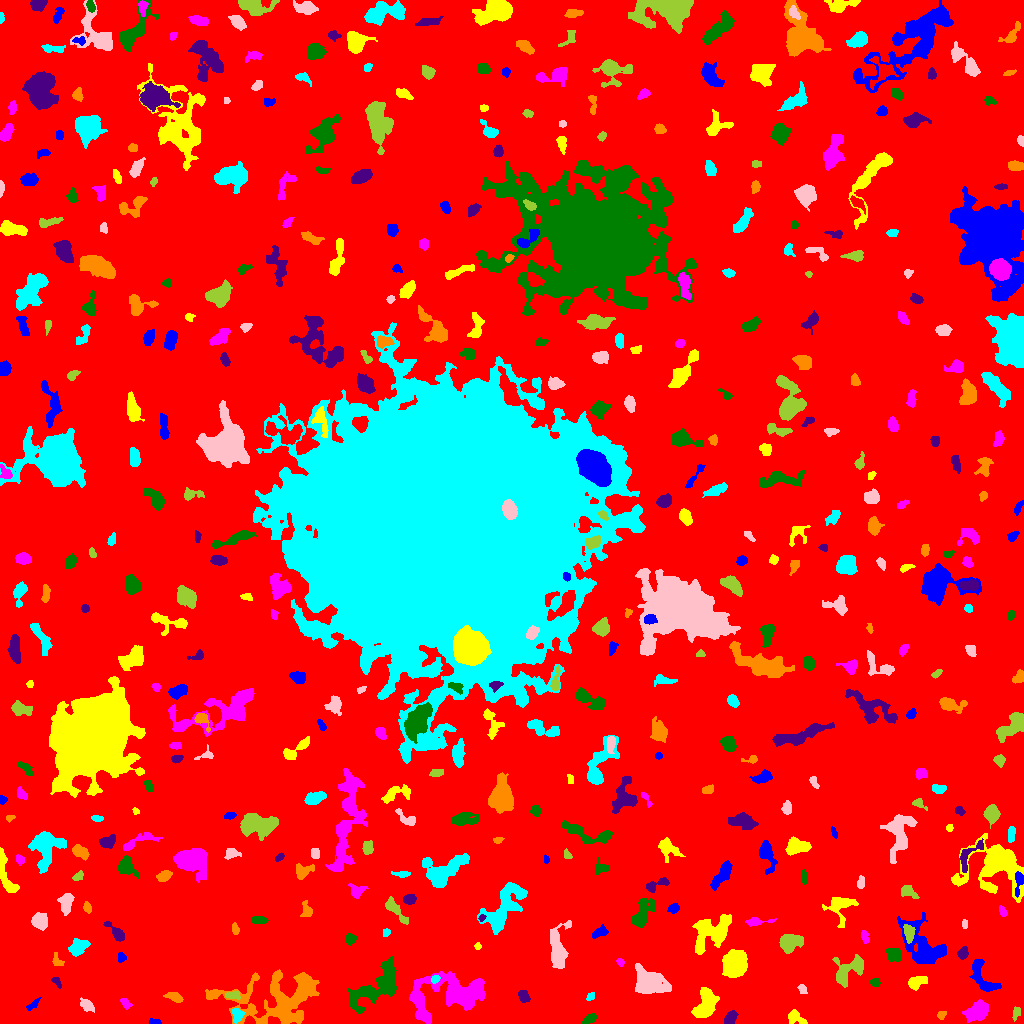

Source data for this figure (header and first rows):
ID, X, Y, A, B, theta, total_flux, mu_max, mu_median, mu_mean, R_fwhm, R_e, R10, R90, x_start, x_end, y_start, y_end, area, greylevel
0, 506.5, 505.6, 310.1, 304.9, 1.353, 1129352, 11.0, 1.0, 1.399, 50.02, 218.1, 80.68, 367.7, 0, 1023, 0, 1023, 807197, 1.399
1, 154.6, 1.386, 2.989, 1.281, -0.0135, 101.0, 3.0, 1.0, 1.603, 3.038, 2.257, 0.9772, 3.742, 149, 161, 0, 5, 63, 5.603
2, 795, 6.316, 4.283, 3.011, -0.6352, 430.0, 7.0, 2.0, 2.376, 3.478, 3.868, 1.382, 6.257, 788, 807, 0, 14, 181, 6.376
3, 978.4, 12.34, 5.251, 3.868, 0.6233, 1336, 10.0, 3.0, 3.382, 6.358, 5.528, 2.111, 8.992, 962, 988, 1, 24, 395, 7.382
4, 587.8, 3.916, 3.486, 1.612, 0.6281, 167.0, 4.0, 1.0, 1.369, 3.909, 2.821, 1.128, 4.687, 581, 597, 0, 13, 122, 6.369
5, 730.6, 5.316, 3.876, 2.507, 0.9347, 548.0, 6.0, 4.0, 3.728, 5.944, 3.989, 1.693, 5.971, 724, 738, 0, 13, 147, 6.728
6, 941.9, 8.765, 2.288, 1.472, 0.5465, 98.0, 4.0, 1.0, 1.42, 3.141, 2.257, 0.7979, 3.656, 937, 946, 4, 12, 69, 7.42
7, 237.1, 8.994, 3.232, 2.377, -1.495, 321.0, 5.0, 2.0, 2.293, 4.514, 3.338, 1.382, 5.202, 232, 245, 0, 15, 140, 9.293
8, 86.81, 18.21, 3.825, 2.34, -0.7165, 303.0, 5.0, 2.0, 2.047, 3.7, 3.613, 1.382, 5.89, 80, 94, 11, 26, 148, 7.047
9, 1016, 10.51, 3.47, 1.885, 1.295, 216.0, 4.0, 2.5, 2.4, 4.853, 3.241, 1.262, 4.72, 1012, 1020, 2, 17, 90, 5.4
10, 614.5, 21.91, 6.388, 3.61, -0.6112, 499.0, 6.0, 2.0, 2.388, 5.14, 4.297, 1.693, 7.047, 606, 630, 9, 30, 209, 6.388
11, 32.64, 18.42, 4.521, 1.537, 0.7123, 250.0, 5.0, 3.0, 2.66, 3.989, 3.241, 1.128, 4.853, 26, 41, 13, 26, 94, 8.66
12, 705.4, 19.22, 7.947, 4.536, 1.246, 1935, 8.0, 4.0, 3.817, 9.441, 7.092, 2.932, 11.07, 691, 719, 6, 36, 507, 6.817
13, 125.8, 20.03, 2.963, 1.944, -0.8879, 185.0, 5.0, 2.0, 1.989, 2.932, 2.764, 0.9772, 4.754, 120, 132, 14, 25, 93, 5.989
14, 377.6, 36.91, 15.74, 6.667, 0.6541, 4370, 11.0, 3.0, 4.318, 8.425, 9.674, 3.523, 16.01, 347, 396, 10, 67, 1012, 6.318
15, 524, 26.57, 3.283, 2.345, -1.057, 508.0, 8.0, 4.0, 4.032, 4.886, 3.568, 1.382, 5.441, 518, 530, 21, 33, 126, 7.032
16, 174.5, 26.4, 3.859, 1.853, -0.3979, 256.0, 5.0, 1.5, 1.778, 3.7, 3.29, 1.262, 5.412, 163, 183, 21, 31, 144, 6.778
17, 590.7, 26.62, 2.51, 1.679, 0.8326, 90.0, 4.0, 1.0, 1.429, 3.141, 2.459, 0.7979, 3.742, 586, 594, 23, 31, 63, 5.429
18, 802.2, 34.43, 2.526, 1.882, -1.013, 236.0, 6.0, 3.0, 3.105, 3.568, 2.706, 0.9772, 4.37, 797, 807, 30, 39, 76, 6.105
19, 233, 28.25, 3.97, 1.899, -0.02469, 315.0, 4.0, 3.0, 2.864, 5.642, 3.613, 1.493, 5.293, 225, 240, 24, 32, 110, 7.864
20, 15.31, 15.45, 15.71, 5.942, 0.7032, 2390, 12.0, 3.0, 3.329, 5.971, 7.611, 2.646, 13.11, 0, 44, 0, 41, 718, 6.329
21, 982.1, 46.16, 10.91, 3.905, -1.032, 1004, 6.0, 2.0, 2.461, 7.715, 5.754, 2.257, 9.115, 969, 1001, 32, 64, 408, 6.461
22, 916.7, 41.39, 4.901, 2.755, 0.3638, 784.0, 8.0, 3.0, 3.862, 5.585, 4.478, 1.784, 7.047, 908, 927, 33, 47, 203, 6.862
23, 451.9, 29.46, 19.2, 8.8, 0.17, 9813, 30.0, 4.0, 5.81, 6.58, 10.36, 3.432, 19.27, 409, 485, 0, 52, 1689, 8.81
24, 875, 41.0, 2.63, 1.948, -0.07108, 181.0, 4.0, 2.0, 2.207, 4.442, 2.821, 1.128, 4.406, 869, 880, 37, 45, 82, 6.207
25, 56.74, 41.39, 2.946, 1.294, -0.9005, 76.0, 3.0, 1.0, 0.987, 2.646, 2.326, 0.7979, 3.742, 51, 61, 35, 46, 77, 6.987
26, 276.1, 24.42, 26.82, 13.38, 0.0843, 6619, 7.0, 3.0, 2.924, 15.26, 15.13, 6.024, 23.63, 205, 319, 0, 54, 2264, 5.924
27, 434.6, 44.25, 1.863, 1.708, 0.7783, 126.0, 4.0, 2.0, 1.881, 3.432, 2.257, 0.9772, 3.432, 431, 440, 40, 48, 67, 9.881
28, 649, 41.12, 8.251, 5.611, -0.4339, 4489, 16.0, 5.0, 6.175, 8.686, 7.797, 3.09, 12.96, 635, 671, 30, 60, 727, 9.175
29, 846.3, 50.55, 8.886, 4.839, 0.7397, 1133, 9.0, 2.0, 2.317, 4.687, 5.557, 1.954, 9.756, 832, 863, 36, 69, 489, 6.317
30, 192.2, 56.31, 2.469, 1.757, 0.5755, 136.0, 5.0, 1.0, 1.417, 2.459, 2.585, 0.9772, 4.297, 187, 198, 52, 62, 96, 5.417
31, 121.2, 65.98, 2.352, 2.04, -1.346, 93.0, 3.0, 1.0, 1.208, 2.523, 2.523, 0.9772, 4.26, 118, 126, 61, 71, 77, 5.208
32, 734, 59.09, 6.336, 5.083, 1.394, 4719, 19.0, 7.0, 7.723, 8.117, 7.181, 2.877, 11.52, 722, 747, 46, 74, 611, 10.72
33, 620.3, 61.38, 1.86, 1.482, -0.3625, 84.0, 4.0, 1.0, 1.448, 2.821, 1.871, 0.7979, 3.09, 616, 624, 57, 65, 58, 5.448
34, 893.9, 68.74, 3.871, 3.283, -0.6337, 499.0, 5.0, 2.5, 2.599, 5.528, 4.583, 1.871, 6.933, 885, 901, 62, 75, 192, 6.599
35, 962.9, 70.01, 2.911, 2.228, 0.9551, 309.0, 6.0, 3.0, 2.641, 4.406, 3.192, 1.262, 4.983, 957, 968, 64, 77, 117, 6.641
36, 57.5, 62.7, 4.068, 2.22, -1.051, 128.0, 2.0, 1.0, 1.267, 5.382, 3.141, 1.382, 4.983, 52, 64, 58, 71, 101, 5.267
37, 77.97, 76.53, 4.484, 3.195, 0.6016, 602.0, 6.0, 2.0, 2.315, 5.781, 4.618, 1.871, 7.442, 68, 90, 67, 85, 260, 6.315
38, 557.7, 74.19, 11.52, 4.382, 1.54, 2070, 10.0, 3.0, 3.677, 7.356, 7.047, 2.585, 11.6, 550, 571, 55, 103, 563, 6.677
39, 789.2, 80.88, 5.42, 4.133, 0.2768, 1228, 8.0, 3.0, 3.489, 6.817, 5.585, 2.185, 9.167, 779, 803, 70, 89, 352, 6.489
40, 152.3, 73.04, 4.924, 3.672, -0.5335, 1703, 16.0, 4.0, 5.145, 5.499, 4.951, 1.954, 8.078, 142, 163, 65, 87, 331, 9.145
41, 923, 77.04, 14.27, 7.836, -0.8827, 3492, 11.0, 3.0, 3.531, 6.58, 9.624, 3.432, 15.53, 897, 946, 60, 111, 989, 6.531
42, 477.8, 77.0, 1.585, 1.495, 0.652, 89.0, 5.0, 2.0, 1.935, 2.185, 1.954, 0.5642, 3.09, 474, 481, 74, 81, 46, 6.935
43, 864.8, 85.98, 3.411, 1.826, -1.313, 239.0, 5.0, 2.0, 2.543, 3.742, 3.141, 1.128, 4.82, 861, 869, 80, 93, 94, 5.543
44, 350, 84.58, 2.714, 2.562, 1.444, 328.0, 6.0, 3.0, 2.828, 4.37, 3.338, 1.262, 5.293, 345, 357, 78, 90, 116, 6.828
45, 116.7, 90.59, 6.244, 2.276, -0.7888, 629.0, 8.0, 3.0, 3.311, 4.787, 4.146, 1.596, 6.747, 103, 124, 82, 102, 190, 6.311
46, 235.2, 94.45, 2.567, 1.622, -1.301, 97.0, 3.0, 1.0, 1.244, 3.09, 2.646, 0.9772, 4.107, 232, 239, 89, 101, 78, 5.244
47, 386.4, 91.26, 1.902, 1.579, 1.119, 76.0, 3.0, 1.0, 1.288, 2.764, 2.111, 0.7979, 3.385, 383, 390, 87, 95, 59, 5.288
48, 964.7, 99.44, 2.406, 1.376, -1.557, 140.0, 4.0, 3.0, 2.642, 3.568, 2.326, 0.9772, 3.478, 962, 967, 95, 104, 53, 7.642
49, 908.5, 91.16, 4.221, 2.417, -1.403, 539.0, 8.0, 3.0, 3.228, 4.514, 3.868, 1.493, 6.232, 903, 915, 80, 99, 167, 11.23
50, 24.87, 89.87, 2.128, 1.938, -1.478, 165.0, 5.0, 2.0, 2.012, 2.932, 2.459, 0.9772, 4.107, 21, 29, 86, 97, 82, 8.012
51, 600.1, 90.88, 4.058, 2.057, 0.4416, 224.0, 4.0, 1.0, 1.589, 4.514, 3.385, 1.262, 5.614, 592, 608, 85, 99, 141, 6.589
52, 713.5, 91.2, 10.81, 6.444, 0.6728, 2066, 9.0, 2.0, 2.501, 6.358, 7.999, 2.932, 12.9, 692, 731, 69, 109, 826, 6.501
53, 754.4, 101.5, 3.702, 1.618, 0.005639, 130.0, 3.0, 1.0, 0.8609, 3.568, 2.877, 1.128, 4.514, 745, 776, 97, 106, 151, 5.861
54, 258.9, 103.4, 3.775, 1.938, -0.08599, 312.0, 5.0, 3.0, 2.622, 4.514, 3.523, 1.493, 5.323, 251, 268, 99, 107, 119, 6.622
55, 481.4, 105.3, 1.776, 1.3, 1.059, 91.0, 4.0, 2.0, 2.022, 3.038, 1.954, 0.7979, 2.932, 478, 486, 102, 109, 45, 10.02
56, 307.1, 112.2, 3.597, 2.445, -1.356, 218.0, 5.0, 1.0, 1.58, 3.338, 3.038, 1.128, 5.293, 300, 312, 107, 123, 138, 5.58
57, 494.8, 100.1, 3.328, 2.244, -1.187, 305.0, 7.0, 2.0, 2.259, 3.192, 2.985, 1.128, 5.293, 490, 502, 93, 108, 135, 9.259
58, 40.12, 102, 3.872, 3.239, -0.7164, 788.0, 8.0, 3.0, 3.297, 5.809, 4.549, 1.871, 7.114, 31, 47, 93, 111, 239, 7.297
59, 395.8, 113.5, 8.488, 2.297, -0.8808, 786.0, 8.0, 3.0, 3.157, 5.171, 4.754, 1.784, 7.777, 385, 408, 99, 127, 249, 6.157
... 439 more rows
